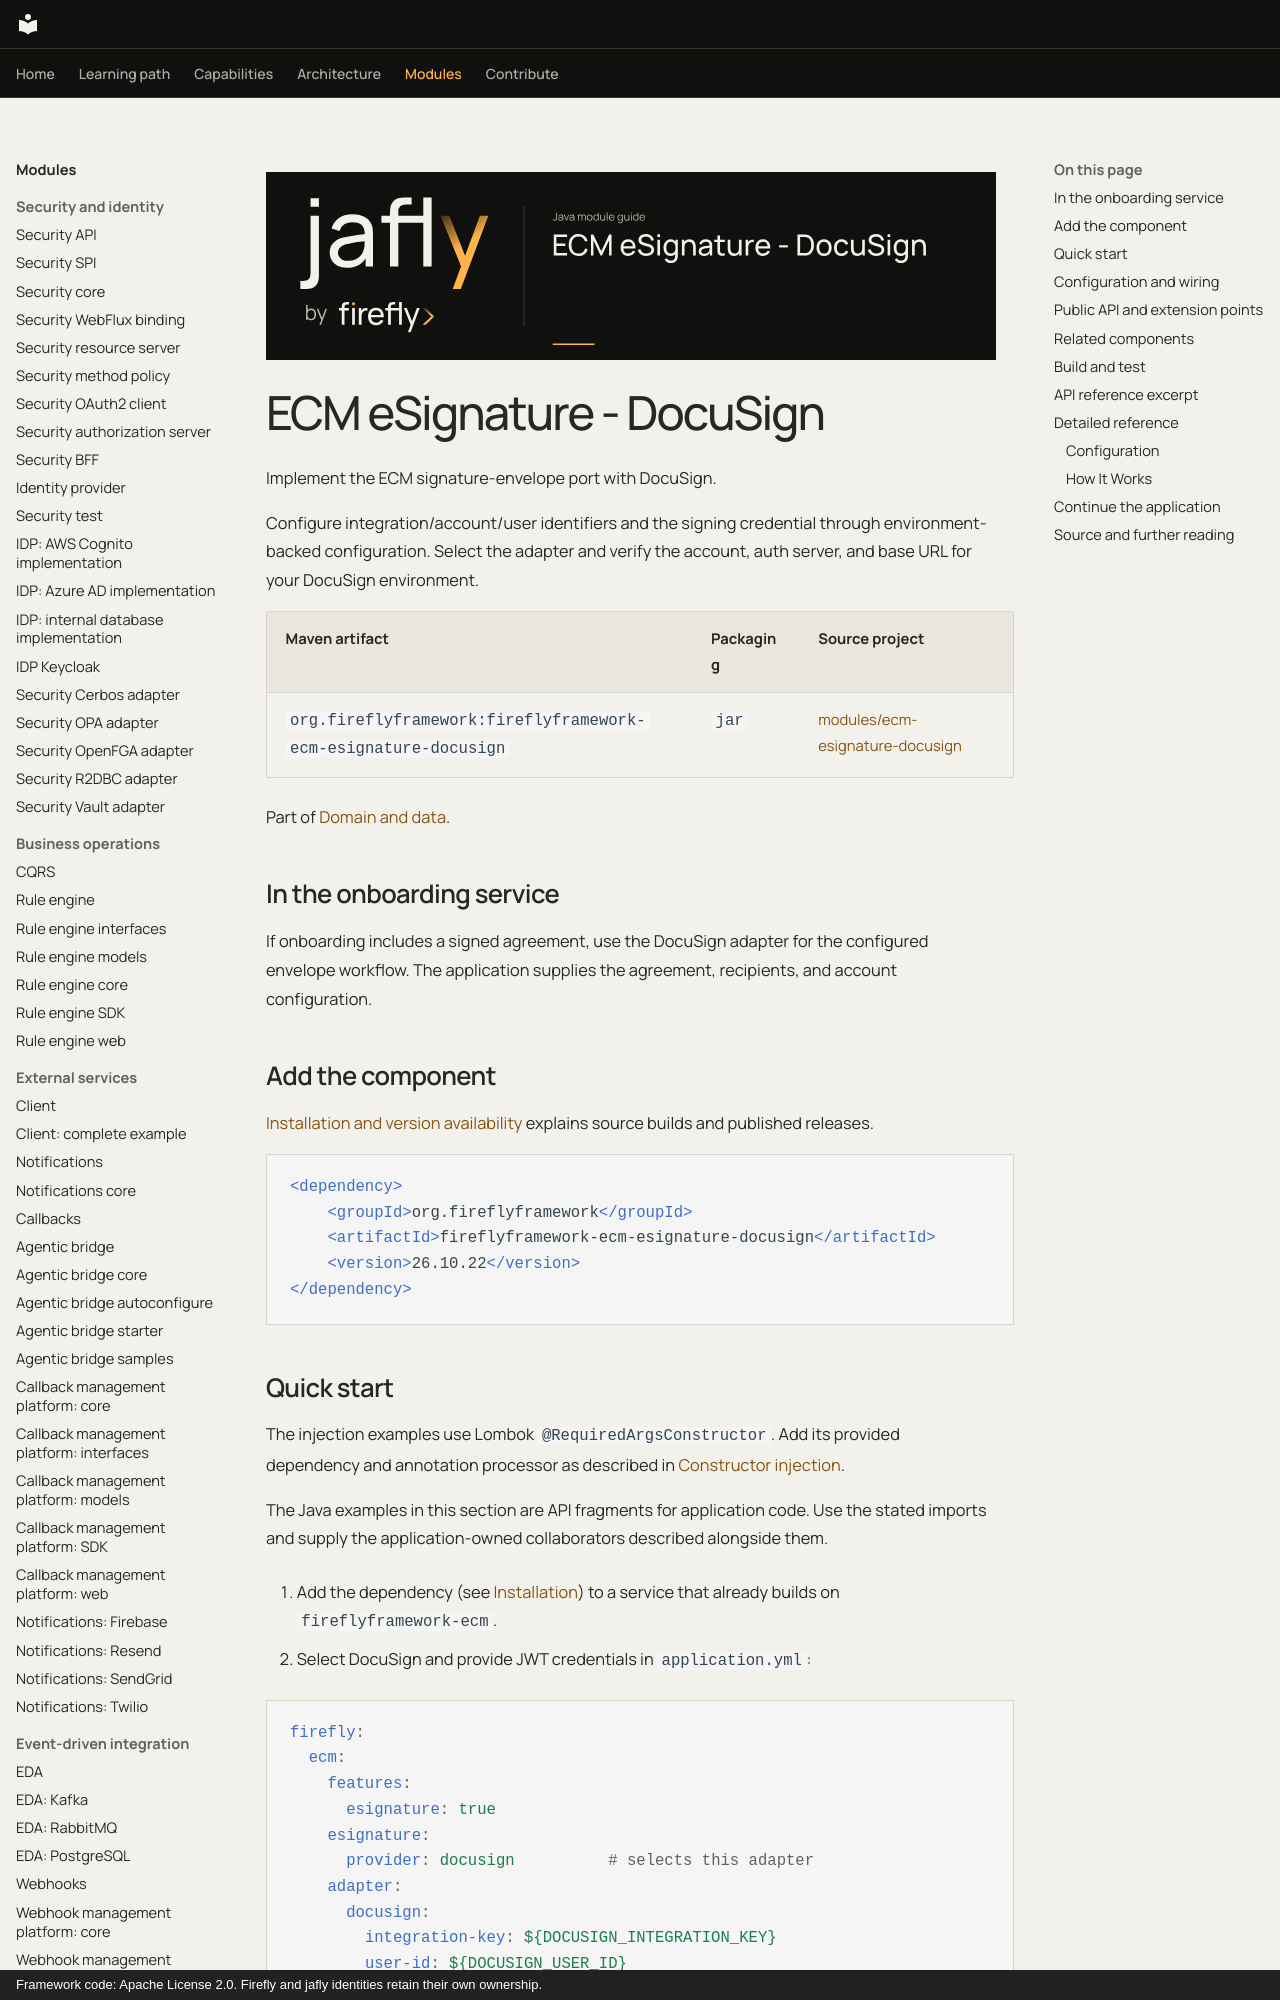

repository: fireflyframework/fireflyframework-jafly · page: modules/ecm-esignature-docusign/index.html · generator: mkdocs · copyright: Framework code: Apache License 2.0. Firefly and jafly identities retain their own ownership.

![Jafly. ECM eSignature - DocuSign](../assets/modules/ecm-esignature-docusign.svg)

# ECM eSignature - DocuSign

Implement the ECM signature-envelope port with DocuSign.

Configure integration/account/user identifiers and the signing credential through environment-backed configuration. Select the adapter and verify the account, auth server, and base URL for your DocuSign environment.

| Maven artifact | Packaging | Source project |
| --- | --- | --- |
| `org.fireflyframework:fireflyframework-ecm-esignature-docusign` | `jar` | [modules/ecm-esignature-docusign](https://github.com/fireflyframework/fireflyframework-jafly/tree/main/modules/ecm-esignature-docusign) |

Part of [Domain and data](index.md#domain-and-data).

## In the onboarding service

If onboarding includes a signed agreement, use the DocuSign adapter for the configured envelope workflow. The application supplies the agreement, recipients, and account configuration.

## Add the component

[Installation and version availability](../installation.md) explains source builds and published releases.

```xml
<dependency>
    <groupId>org.fireflyframework</groupId>
    <artifactId>fireflyframework-ecm-esignature-docusign</artifactId>
    <version>26.10.22</version>
</dependency>
```
